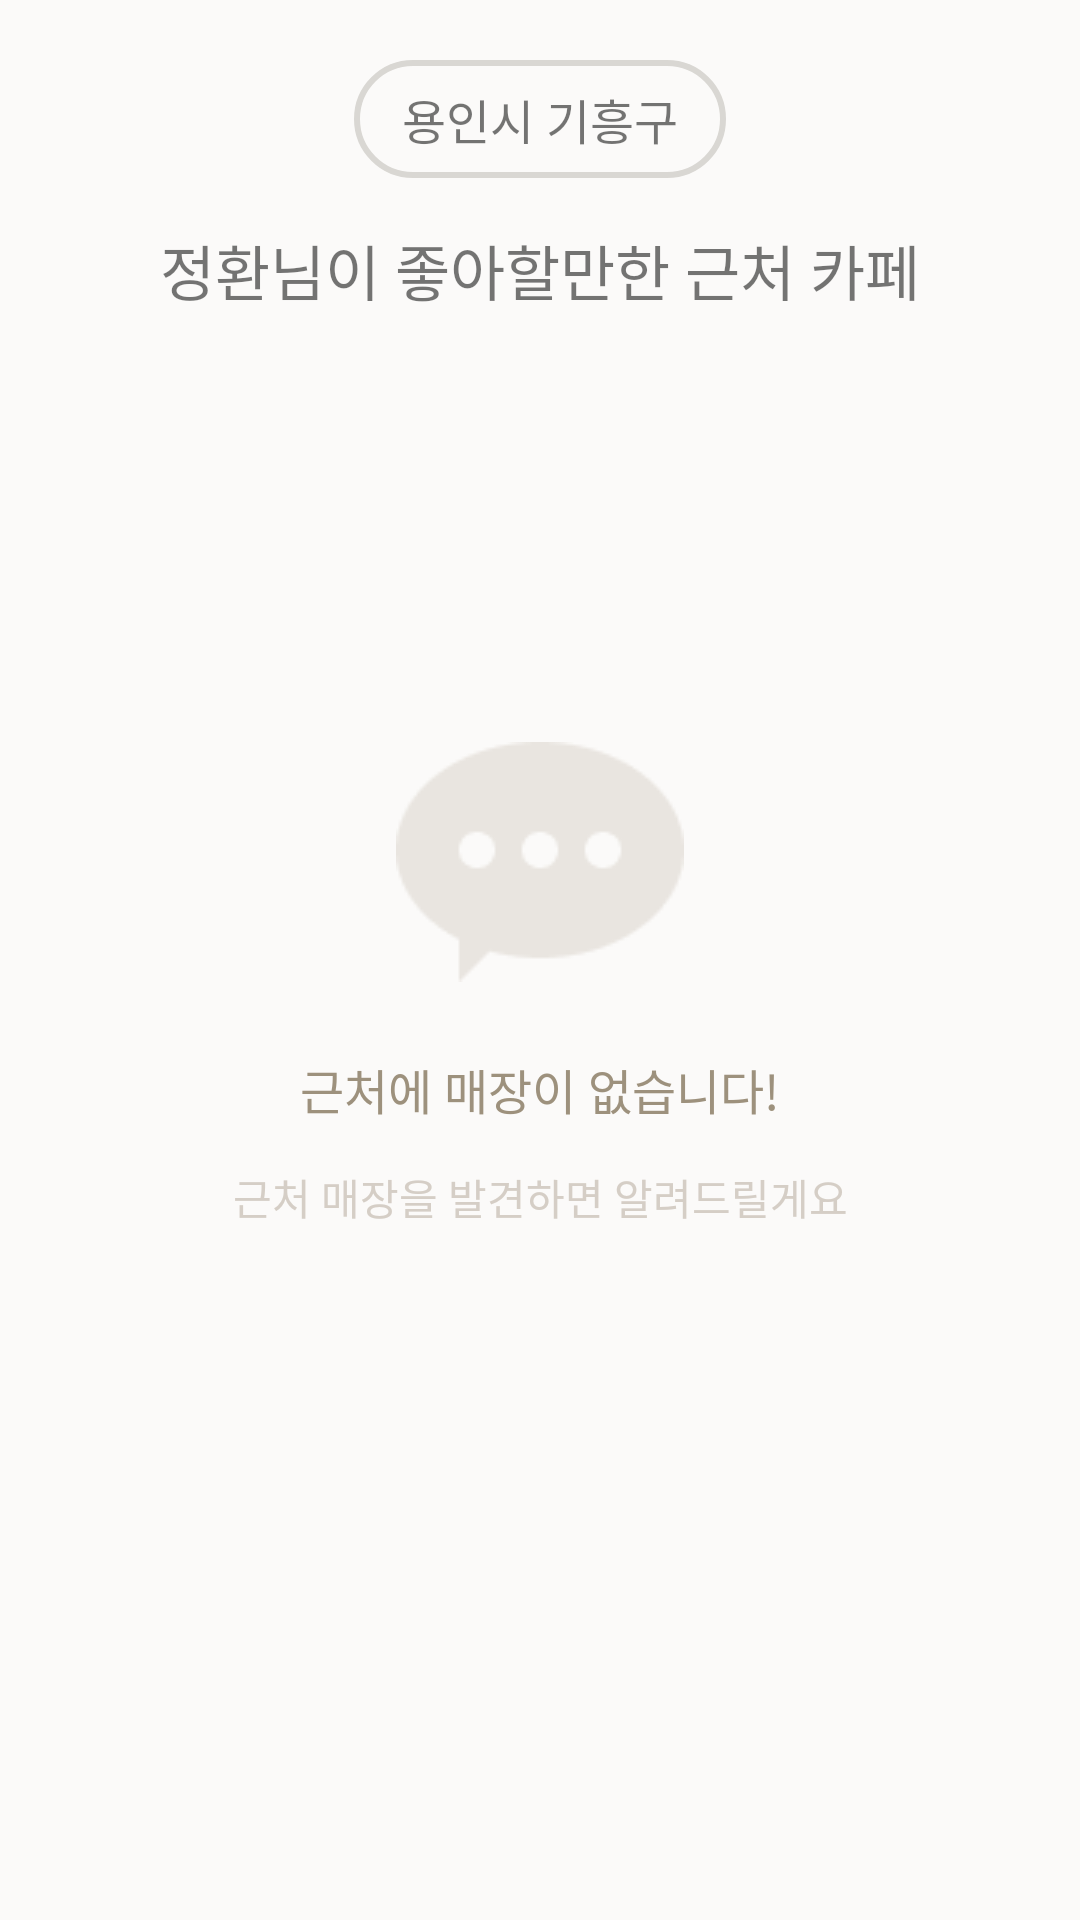

Android layout source for this screen:
<!-- AndroidManifest.xml: application theme Theme.Capstone -->
<!-- res/layout/fragment_cafe_list.xml -->
<?xml version="1.0" encoding="utf-8"?>
<androidx.constraintlayout.widget.ConstraintLayout xmlns:android="http://schemas.android.com/apk/res/android"
    xmlns:app="http://schemas.android.com/apk/res-auto"
    xmlns:tools="http://schemas.android.com/tools"
    android:layout_width="match_parent"
    android:layout_height="match_parent"
    android:background="#FBFAF9"
    android:paddingBottom="100dp"
    tools:context=".view.home.cafelist.CafeListFragment">

    <TextView
        android:id="@+id/myLocationTV"
        android:layout_width="wrap_content"
        android:layout_height="wrap_content"
        android:layout_marginTop="20dp"
        android:background="@drawable/chip"
        android:text="용인시 기흥구"
        android:textSize="16sp"
        app:layout_constraintBottom_toTopOf="@id/yourPreferCafeTV"
        app:layout_constraintEnd_toEndOf="parent"
        app:layout_constraintStart_toStartOf="parent"
        app:layout_constraintTop_toTopOf="parent" />

    <TextView
        android:id="@+id/yourPreferCafeTV"
        android:layout_width="wrap_content"
        android:layout_height="wrap_content"
        android:layout_marginVertical="16dp"
        android:text="정환님이 좋아할만한 근처 카페"
        android:textSize="20sp"
        app:layout_constraintEnd_toEndOf="parent"
        app:layout_constraintStart_toStartOf="parent"
        app:layout_constraintTop_toBottomOf="@id/myLocationTV" />


    <androidx.recyclerview.widget.RecyclerView
        android:id="@+id/cafeListRV"
        android:layout_width="match_parent"
        android:layout_height="0dp"
        android:layout_marginTop="12dp"
        android:paddingHorizontal="20dp"
        app:layoutManager="androidx.recyclerview.widget.LinearLayoutManager"
        app:layout_constraintBottom_toBottomOf="parent"
        app:layout_constraintEnd_toEndOf="parent"
        app:layout_constraintStart_toStartOf="parent"
        app:layout_constraintTop_toBottomOf="@+id/yourPreferCafeTV"/>

    <LinearLayout
        android:id="@+id/noDataView"
        android:layout_width="match_parent"
        android:layout_height="0dp"
        android:layout_marginTop="12dp"
        android:gravity="center"
        android:orientation="vertical"
        app:layout_constraintBottom_toBottomOf="parent"
        app:layout_constraintEnd_toEndOf="parent"
        app:layout_constraintStart_toStartOf="parent"
        app:layout_constraintTop_toBottomOf="@+id/yourPreferCafeTV">

        <ImageView
            android:layout_width="96dp"
            android:layout_height="80dp"
            android:layout_gravity="center"
            android:layout_marginBottom="24dp"
            android:src="@drawable/notice" />

        <TextView
            android:layout_width="match_parent"
            android:layout_height="wrap_content"
            android:layout_marginBottom="14dp"
            android:gravity="center"
            android:text="근처에 매장이 없습니다!"
            android:textColor="#9D917D"
            android:textSize="16sp" />

        <TextView
            android:layout_width="match_parent"
            android:layout_height="wrap_content"
            android:gravity="center"
            android:text="근처 매장을 발견하면 알려드릴게요"
            android:textColor="#D5CEC6"
            android:textSize="14sp" />
    </LinearLayout>

</androidx.constraintlayout.widget.ConstraintLayout>
<!-- resources referenced by this layout -->
<resources>
  <!-- drawable chip (drawable) -->
  <?xml version="1.0" encoding="utf-8"?>
  <shape xmlns:android="http://schemas.android.com/apk/res/android">
      <stroke
          android:width="2dp"
          android:color="@color/gray"/>
      <corners android:radius="100dp"/>
      <padding
          android:top="8dp"
          android:bottom="8dp"
          android:left="16dp"
          android:right="16dp"/>
  </shape>
  <!-- drawable notice: png bitmap (drawable, 1611 bytes) -->
  <style name="Theme.Capstone" parent="Base.Theme.Capstone" />
  <color name="gray">#D9D7D3</color>
  <style name="Base.Theme.Capstone" parent="Theme.AppCompat.Light">
          
          
      </style>
</resources>
